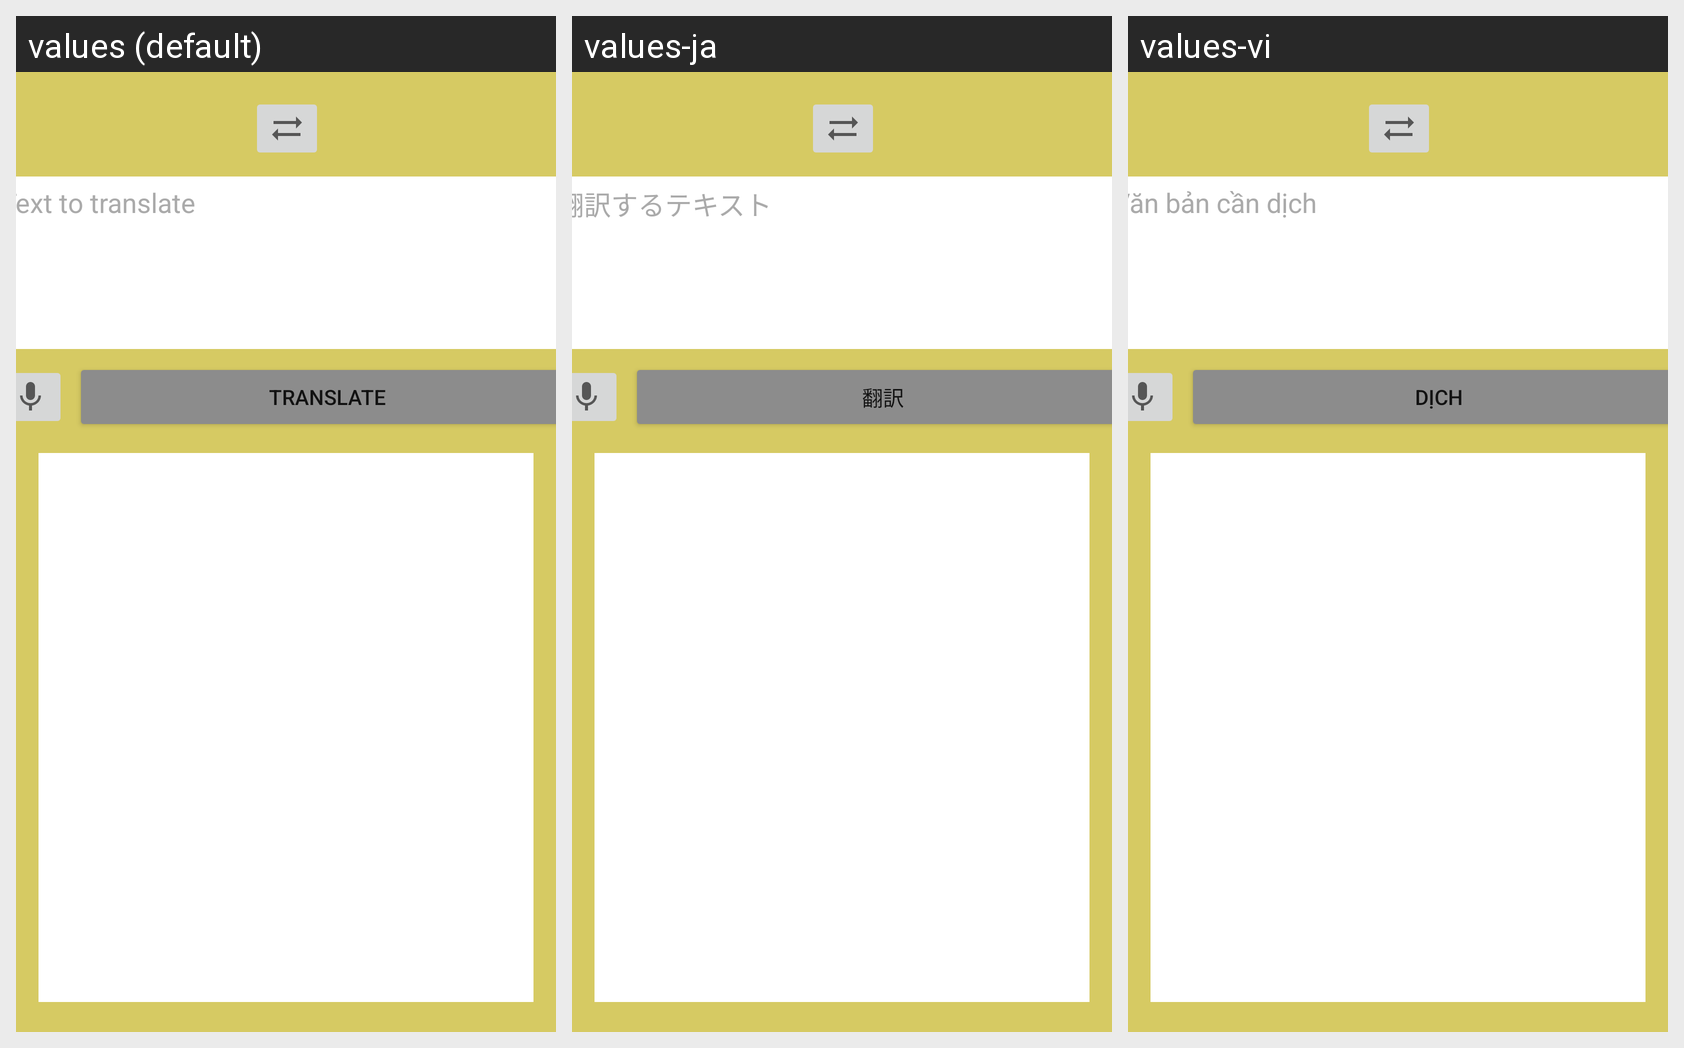

The Android screen above is rendered under several locales of the same app. Produce the string resources it draws, with the default and per-locale values.
Android screen res/layout/fragment_translate.xml rendered under 3 locales, left to right: values (default), values-ja, values-vi. Device: Nexus 5 (rendered at 1080×1920; each locale shown at half size, 540×960, under a caption strip naming it); theme Theme.Sololingo.
Strings drawn on this screen, with the default value and each locale's value (text and hints the layout hard-codes, and strings that could not be matched under every locale, appear in the picture but are not listed):

tabTranslate
  values: Translate
  values-ja: 翻訳
  values-vi: Dịch

textToTranslate
  values: Text to translate
  values-ja: 翻訳するテキスト
  values-vi: Văn bản cần dịch
